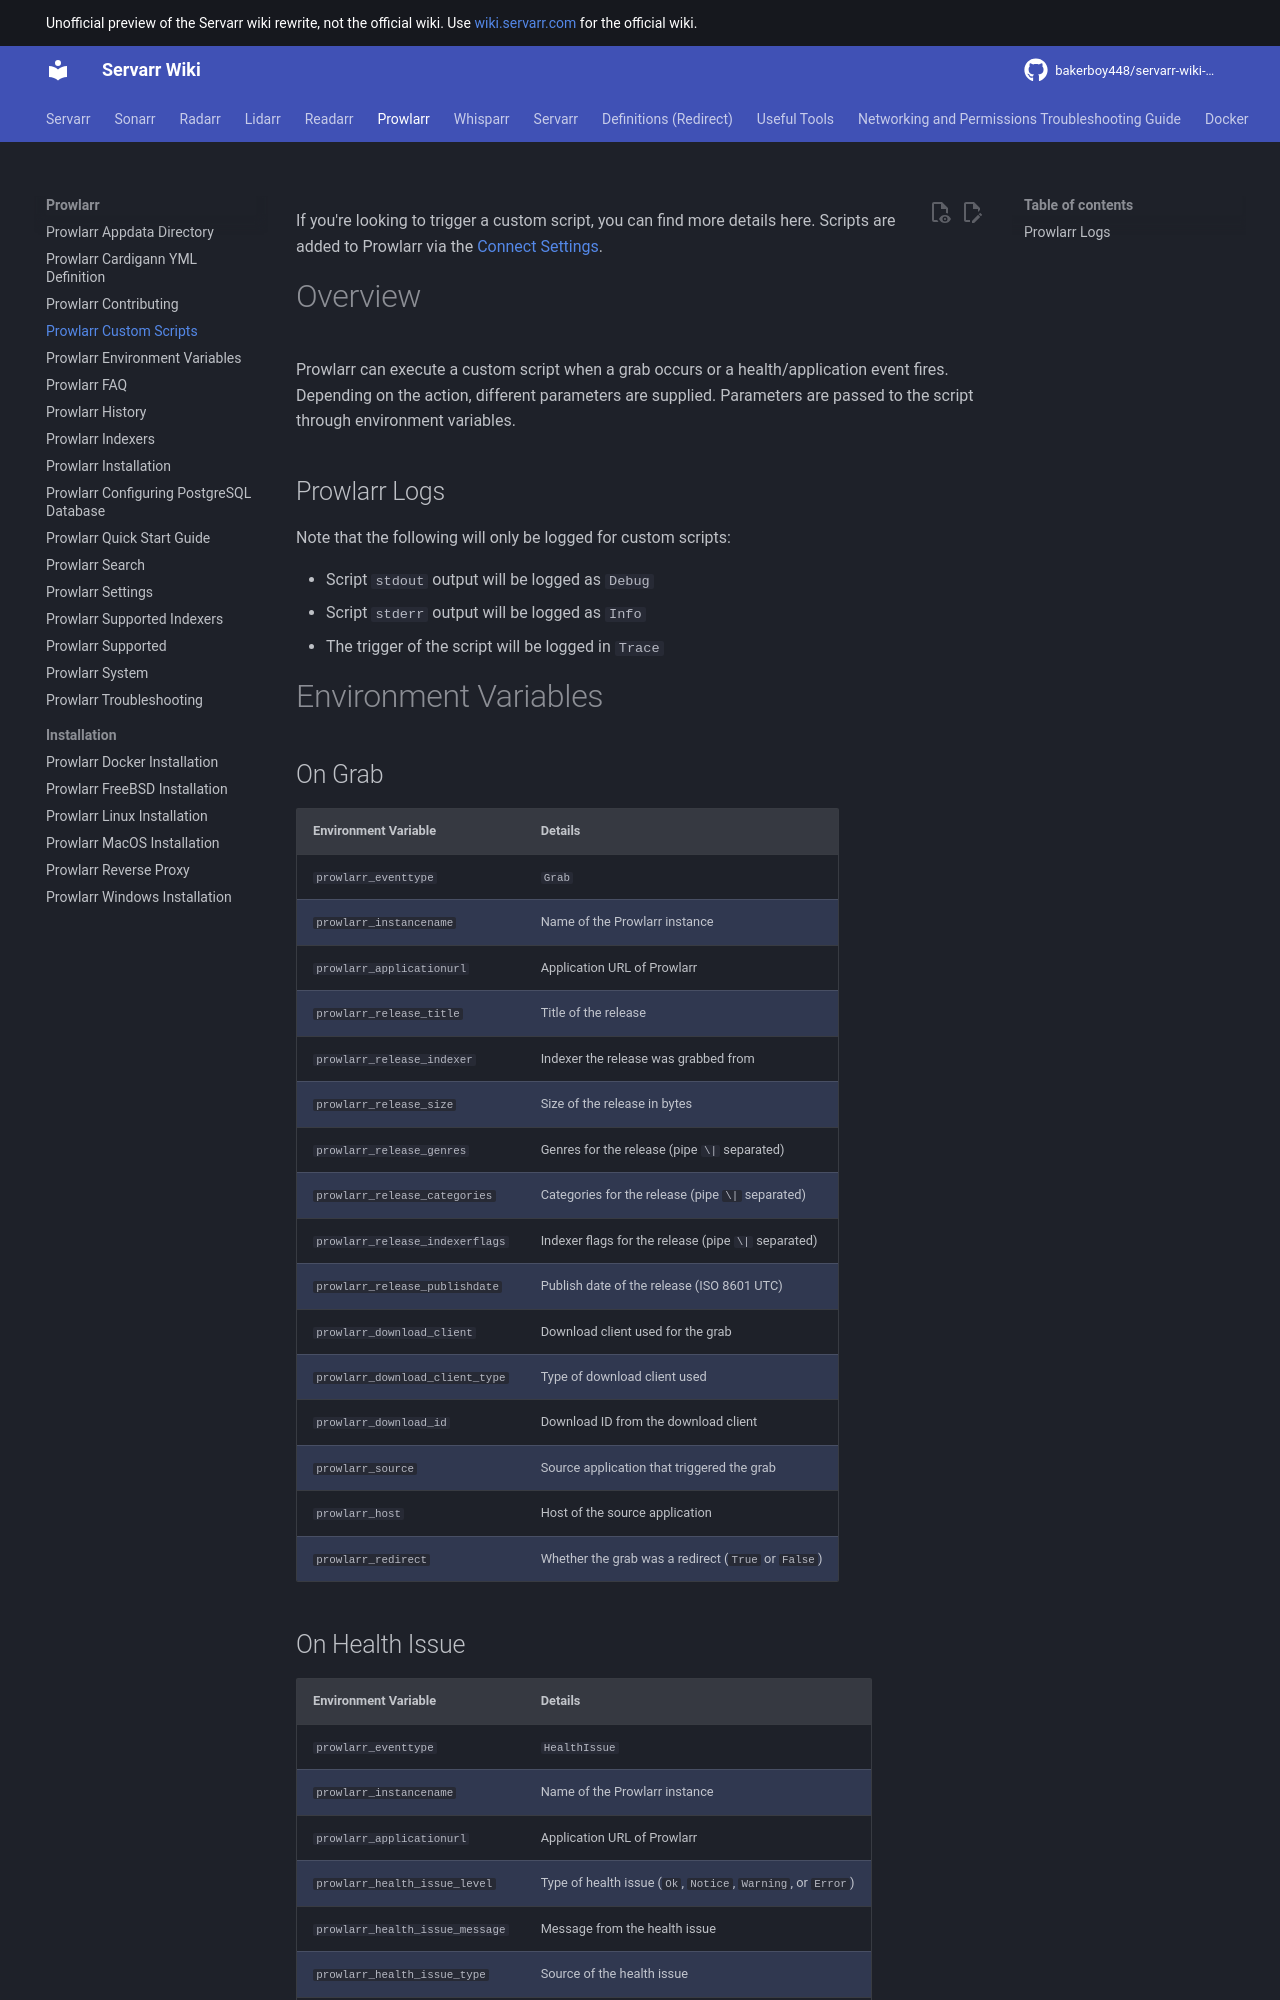

repository: bakerboy448/servarr-wiki-mkdocs · page: prowlarr/custom-scripts/index.html · generator: mkdocs

---
title: Prowlarr Custom Scripts
description: Guide for creating and implementing custom scripts for automation and integration with Prowlarr workflows
tags:
  - scripts
  - automation
  - custom
  - integration
  - hooks
  - api
  - prowlarr
---
If you're looking to trigger a custom script, you can find more details here. Scripts are added to Prowlarr via the [Connect Settings](/prowlarr/settings#connections).

# Overview

Prowlarr can execute a custom script when an episode is newly imported or renamed. Depending on the action, different parameters are supplied. Parameters are passed to the script through environment variables.

## Prowlarr Logs

Note that the following will only be logged for custom scripts:

- Script `stdout` output will be logged as `Debug`
- Script `stderr` output will be logged as `Info`
- The trigger of the script will be logged in `Trace`

# Environment Variables

## On Health Issue

| Environment Variable            | Details                                                      |
| ------------------------------- | ------------------------------------------------------------ |
| `prowlarr_eventtype`            | `HealthIssue`                                                |
| `prowlarr_health_issue_level`   | Type of health issue (`Ok`, `Notice`, `Warning`, or `Error`) |
| `prowlarr_health_issue_message` | Message from the health issue                                |
| `prowlarr_health_issue_type`    | Source of the health issue                                   |
| `prowlarr_health_issue_wiki`    | Wiki URL for the health issue (Empty if it does not exist)   |
